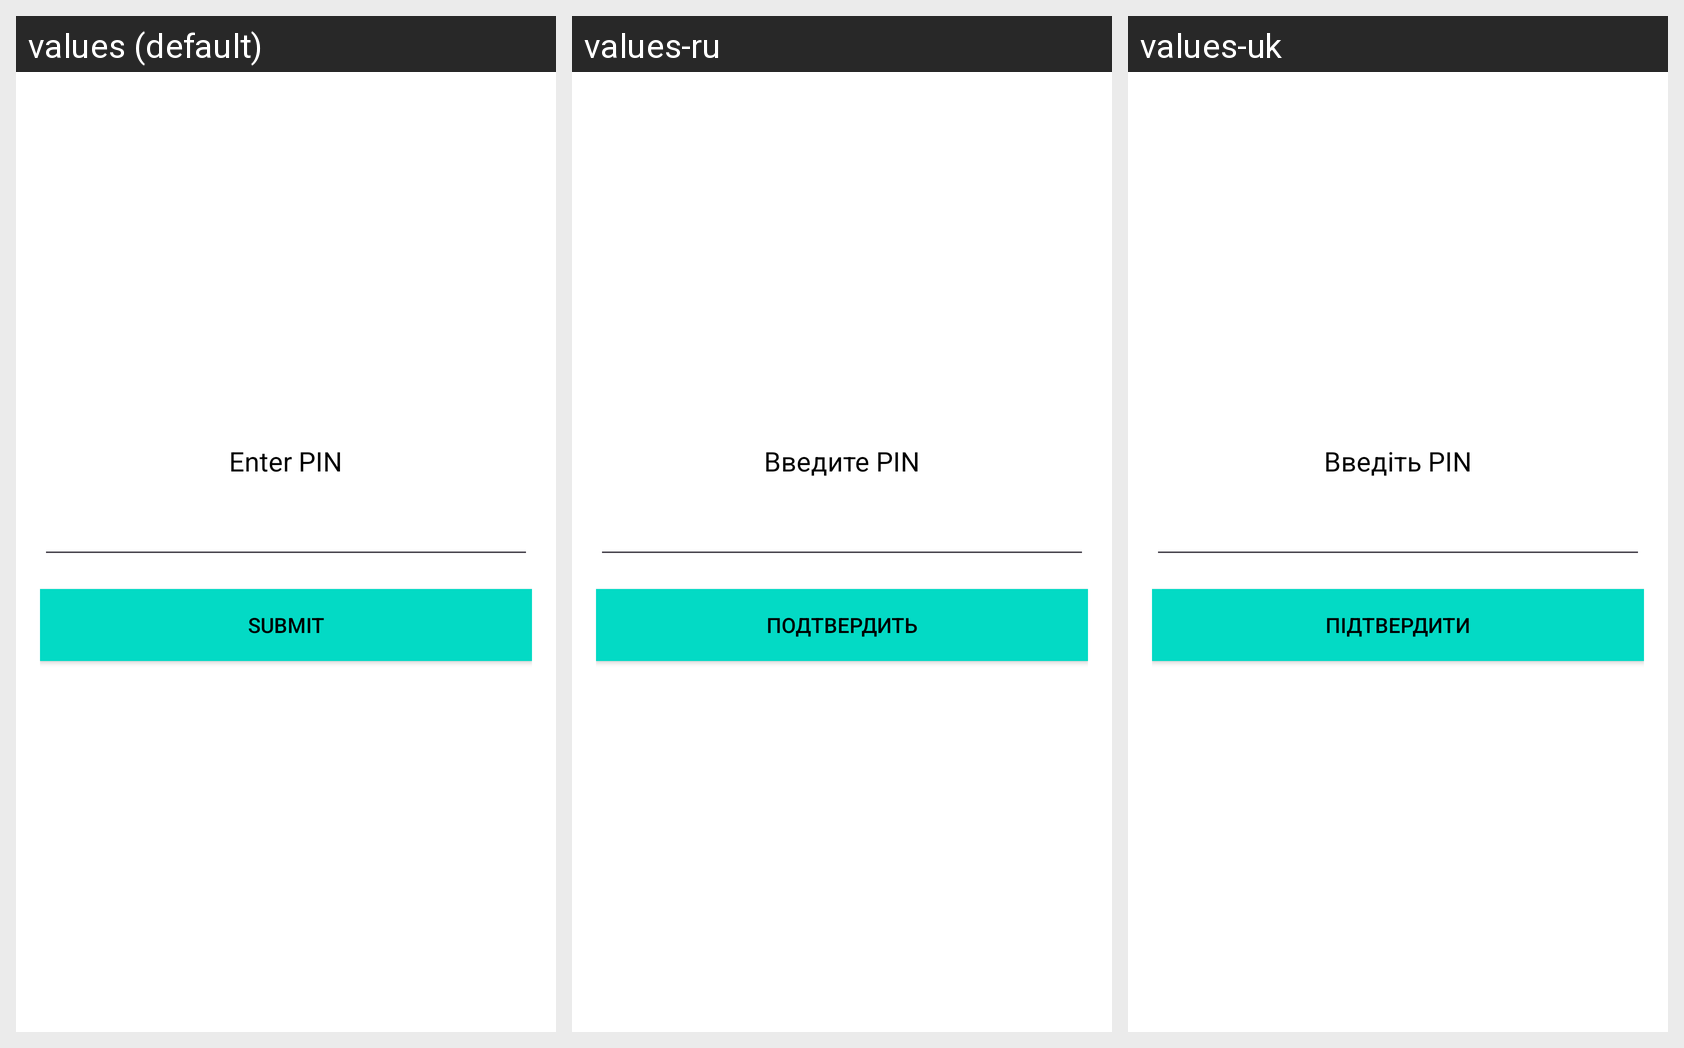

The same Android screen rendered under several of its app's locales, left to right. List the strings drawn on it with the default value and each locale's translation.
Android screen res/layout/activity_pin_code.xml rendered under 3 locales, left to right: values (default), values-ru, values-uk. Device: Nexus 5 (rendered at 1080×1920; each locale shown at half size, 540×960, under a caption strip naming it); theme Theme.DNote.
Strings drawn on this screen, with the default value and each locale's value (text and hints the layout hard-codes, and strings that could not be matched under every locale, appear in the picture but are not listed):

enter_pin
  values: Enter PIN
  values-ru: Введите PIN
  values-uk: Введіть PIN

submit
  values: Submit
  values-ru: Подтвердить
  values-uk: Підтвердити
